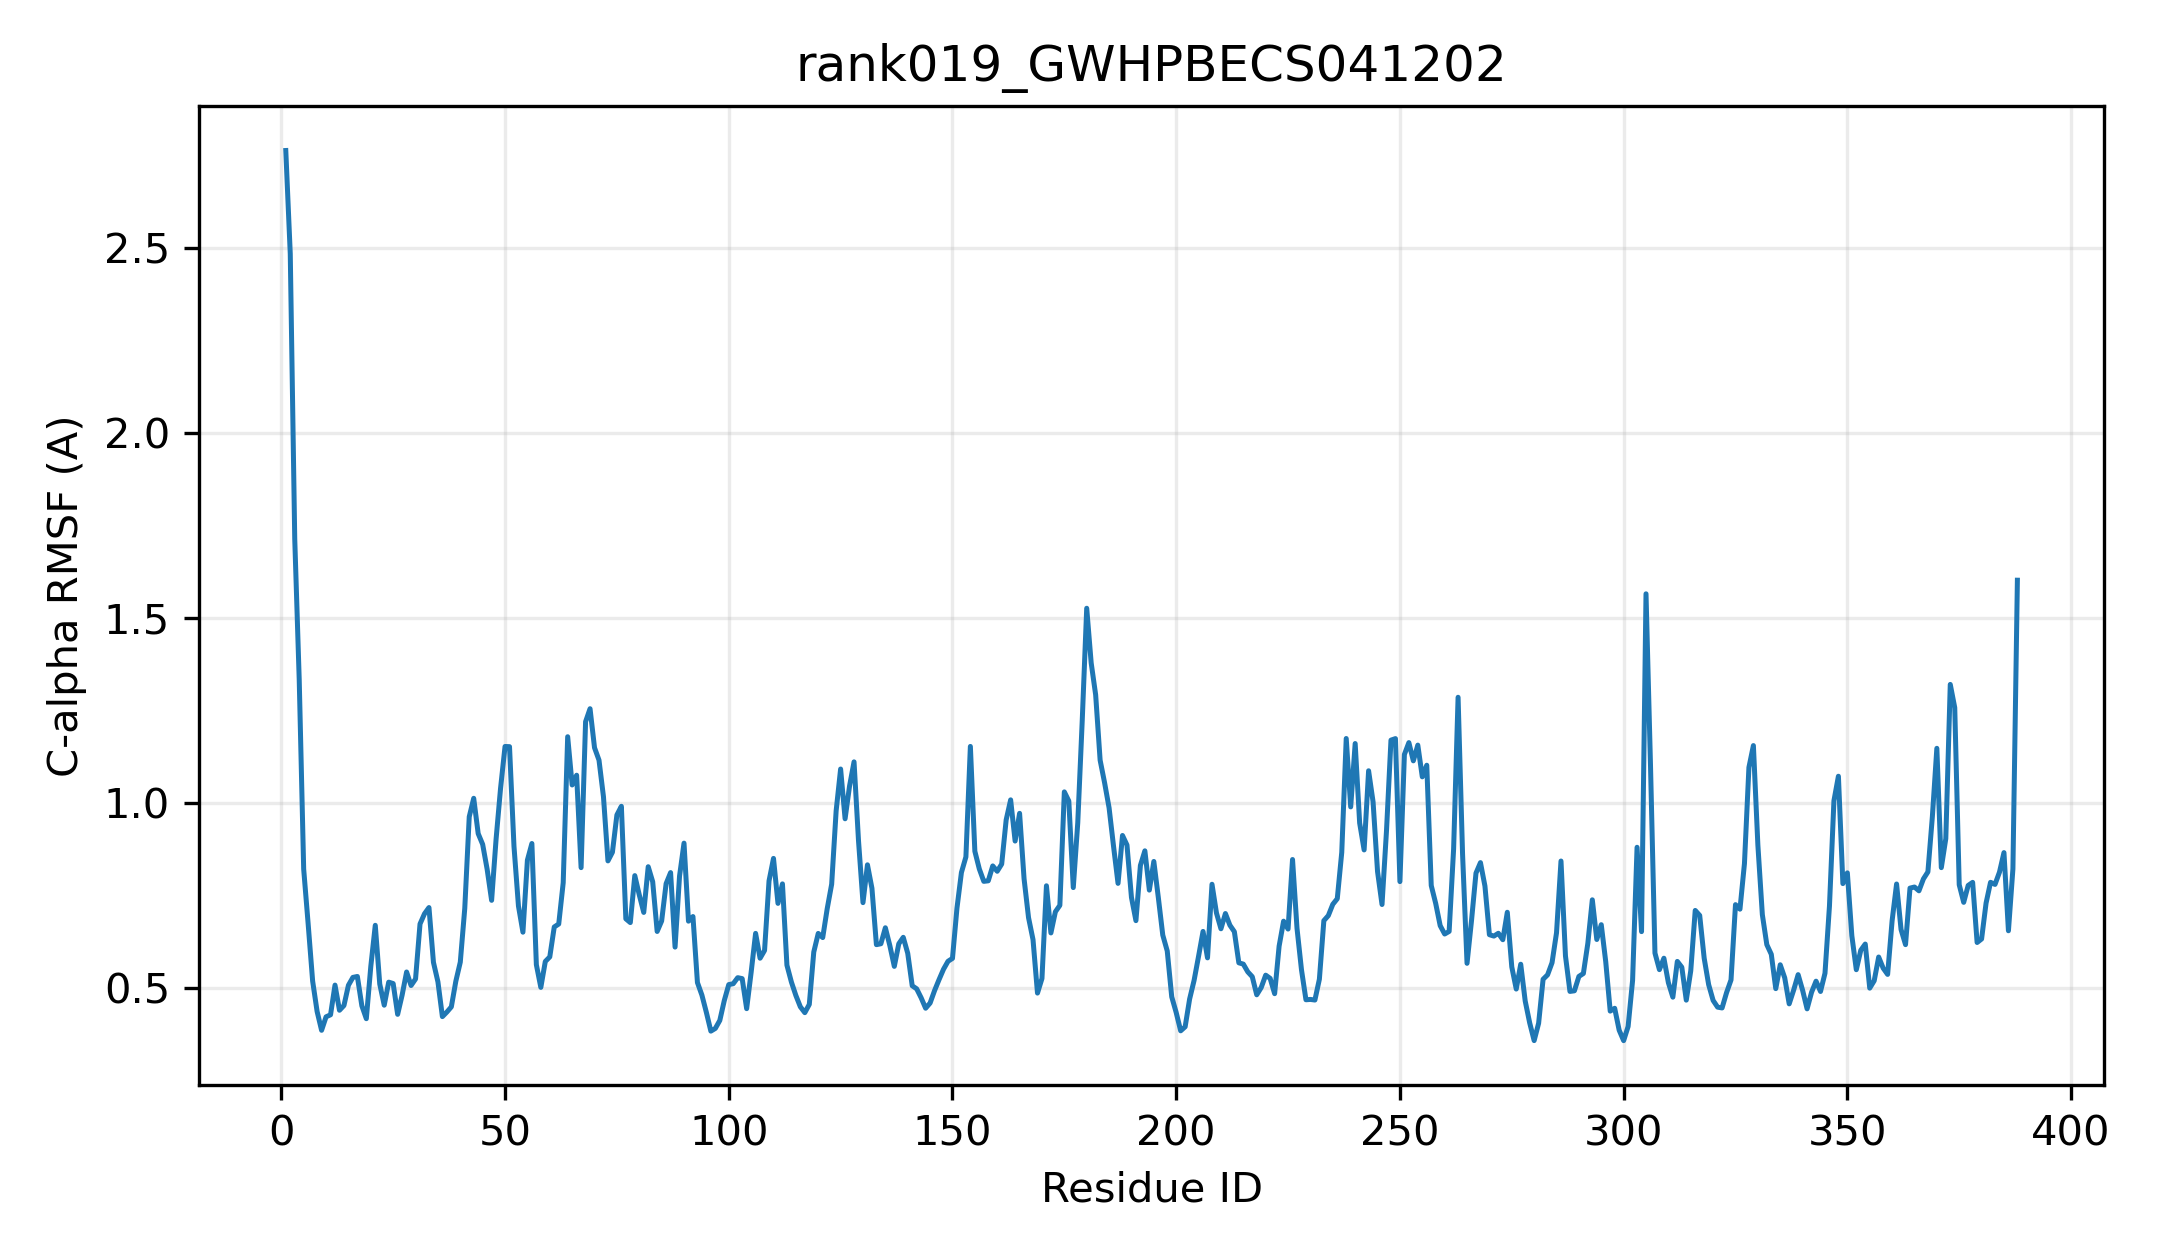

The file beside this chart, header and first rows:
resid, resname, ca_rmsf_A
1, MET, 2.765
2, ALA, 2.485
3, THR, 1.715
4, PRO, 1.334
5, SER, 0.8213
6, LEU, 0.6729
7, HIS, 0.5186
8, VAL, 0.4364
9, VAL, 0.3855
10, MET, 0.4219
11, PHE, 0.4274
12, PRO, 0.5077
13, TRP, 0.4396
14, PHE, 0.4526
15, ALA, 0.5073
16, MET, 0.5286
17, GLY, 0.531
18, HIS, 0.4517
19, ILE, 0.4169
20, THR, 0.5583
21, PRO, 0.6694
22, PHE, 0.5106
23, LEU, 0.4534
24, GLN, 0.5157
25, LEU, 0.5119
26, SER, 0.4286
27, ASN, 0.4807
28, LYS, 0.5432
29, LEU, 0.5066
30, ALA, 0.5243
31, GLU, 0.673
32, LYS, 0.7006
33, GLY, 0.7174
34, HIS, 0.5693
35, ARG, 0.5166
36, ILE, 0.4224
37, SER, 0.4348
38, PHE, 0.4489
39, LEU, 0.518
40, ILE, 0.5698
41, PRO, 0.715
42, THR, 0.9629
43, LYS, 1.013
44, THR, 0.9173
45, LEU, 0.8883
46, SER, 0.8211
47, LYS, 0.7369
48, PHE, 0.9025
49, GLN, 1.04
50, ASN, 1.153
51, LEU, 1.152
52, ASN, 0.8828
53, LEU, 0.7215
54, HIS, 0.6508
55, PRO, 0.8457
56, ASP, 0.8906
57, LEU, 0.563
58, ILE, 0.5015
59, THR, 0.5716
60, PHE, 0.584
... 328 more rows
